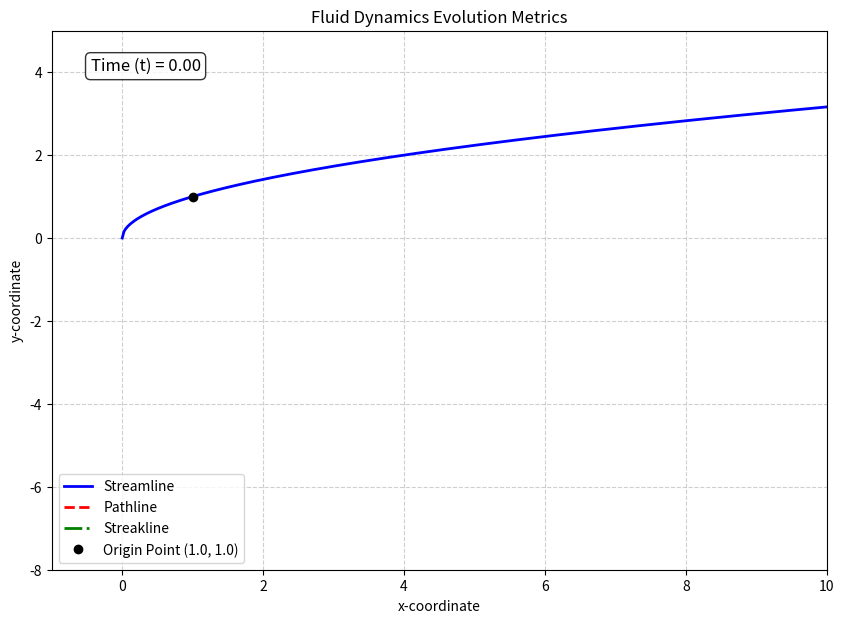
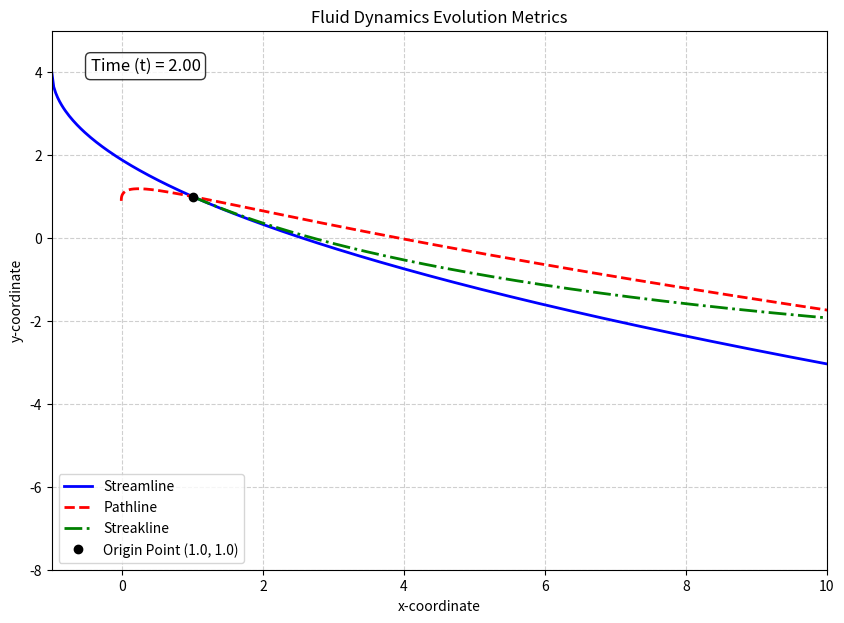

Recreate these plots in Python, in order.
import numpy as np
import matplotlib.pyplot as plt
from matplotlib.animation import FuncAnimation

# ==========================================
# 1. Setup and Initialization
# ==========================================
# Point of interest and reference time
x0, y0 = 1.0, 1.0
t0 = 1.0

# Time span for the animation (e.g., from t=0 to t=2 seconds)
t_min = 0.0
t_max = 2.0
num_frames = 150
t_vals = np.linspace(t_min, t_max, num_frames)

# Setup the figure and axis
fig, ax = plt.subplots(figsize=(10, 7))
ax.set_xlim(-1, 10)
ax.set_ylim(-8, 5)
ax.set_xlabel('x-coordinate')
ax.set_ylabel('y-coordinate')
ax.set_title('Fluid Dynamics Evolution Metrics')
ax.grid(True, linestyle='--', alpha=0.6)

# Initialize plot objects (empty data to start)
stream_line, = ax.plot([], [], 'b-', linewidth=2, label='Streamline')
path_line,   = ax.plot([], [], 'r--', linewidth=2, label=f'Pathline')
streak_line, = ax.plot([], [], 'g-.', linewidth=2, label=f'Streakline')
point,       = ax.plot([x0], [y0], 'ko', markersize=6, label=f'Origin Point ({x0}, {y0})')

time_text = ax.text(0.05, 0.95, '', transform=ax.transAxes, fontsize=12,
                    verticalalignment='top', bbox=dict(boxstyle='round', facecolor='white', alpha=0.8))

ax.legend(loc='lower left')

# ==========================================
# 2. Kinematic Equations
# ==========================================
# Pathline pre-computation (a single particle's trajectory over time)
path_x_full = -0.5 * t_vals - 0.25 + 1.75 * np.exp(2 * (t_vals - 1))
path_y_full = 2 * t_vals + 2 - 3 * np.exp(t_vals - 1)

def update(frame_index):
    """Update function for FuncAnimation. Evaluates lines at current time t."""
    t = t_vals[frame_index]

    # --- A. Streamline at time t ---
    # Equation: y = 2t + (1 - 2t) * sqrt((2x + t) / (2 + t))
    # Domain restriction: 2x + t >= 0  => x >= -t/2
    x_stream = np.linspace(max(-t/2, -1), 10, 400)
    # np.maximum ensures no floating point errors push the value slightly below 0
    val_inside = np.maximum((2 * x_stream + t) / (2 + t), 0)
    y_stream = 2 * t + (1 - 2 * t) * np.sqrt(val_inside)
    stream_line.set_data(x_stream, y_stream)

    # --- B. Pathline up to time t ---
    # Shows the physical trail left by the particle from t_min up to the current time t
    current_t_mask = t_vals <= t
    path_line.set_data(path_x_full[current_t_mask], path_y_full[current_t_mask])

    # --- C. Streakline at time t ---
    # Evaluated at observation time t, for particles released at times tau <= t
    tau = np.linspace(t_min, t, 200)
    x_streak = -0.5 * t - 0.25 + (1.25 + 0.5 * tau) * np.exp(2 * (t - tau))
    y_streak = 2 * t + 2 - (1 + 2 * tau) * np.exp(t - tau)
    streak_line.set_data(x_streak, y_streak)

    time_text.set_text(f'Time (t) = {t:.2f}')

    return stream_line, path_line, streak_line, time_text

# ==========================================
# 3. Animation and Output
# ==========================================
# Create the animation
ani = FuncAnimation(fig, update, frames=num_frames, interval=50, blit=True)

# To view the animation interactively in a Python window:
plt.show()

# To save the animation as a GIF for your Google Classroom submission:
# (Uncomment the two lines below. Note: Requires 'pillow' library installed: `pip install pillow`)
print("Saving animation to GIF...")
ani.save('fluid.gif', writer='pillow', fps=20)
